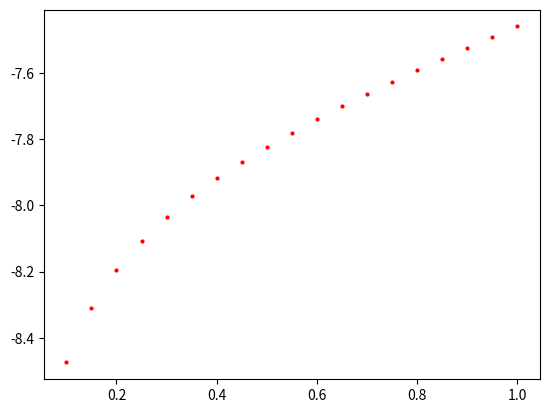
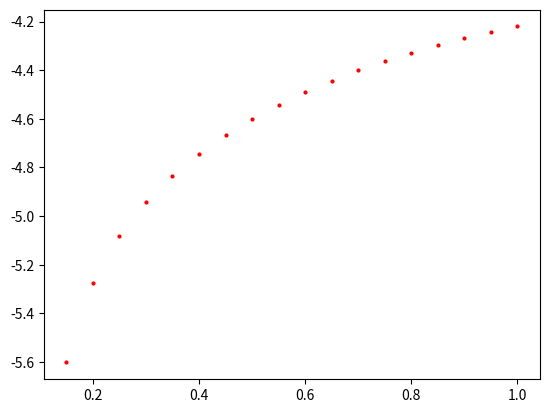

Here is the Python script that generated these plots, in order:
import math

def print_gr(X, Y, color):
    import matplotlib.pyplot as plt
    fig, ax = plt.subplots()
    ax.scatter(X, Y, 4, color)
    plt.show()
    plt.close()

def print_2gr(X, Y1, Y2, color1, color2):
    import matplotlib.pyplot as plt
    fig, ax = plt.subplots()
    ax.scatter(X, Y1, 4, color1)
    ax.scatter(X, Y2, 4, color2)
    plt.show()
    plt.close()

def print_22gr(X1, Y1, X2, Y2, color1, color2):
    import matplotlib.pyplot as plt
    fig, ax = plt.subplots()
    ax.scatter(X1, Y1, 4, color1)
    ax.scatter(X2, Y2, 4, color2)
    plt.show()
    plt.close()

def print_3gr(X1, Y1, X2, Y2, Y3, color1, color2, color3):
    import matplotlib.pyplot as plt
    fig, ax = plt.subplots()
    ax.scatter(X1, Y1, 4, color1)
    ax.scatter(X2, Y2, 4, color2)
    ax.scatter(X2, Y3, 4, color3)
    plt.show()
    plt.close()

def result (x):
    res = math.sin(x) + math.cos(x)
    return res

def f (x, u0_0, u1_0):
    res = -1 * math.cos(x) * (u1_0 + 1) - math.sin(x) * (u0_0 + 1) + 1
    return res

def function1 (h, a, b, u0_0, u1_0):    #метод Эйлера (1-ый порядок)
    res = [u0_0]
    X = [a]
    n = 0
    correct = [u0_0]
    error = [0]
    u1_1 = 0
    while X[n] < b:
        u1_1 = u1_0 + h * f(X[n], res[n], u1_0)
        res.append(res[n] + h * u1_0)
        u1_0 = u1_1
        n += 1
        X.append(a + h * n)
        correct.append(result(X[n]))
        error.append(abs(res[n] - correct[n]))
    print_gr(X, error, "r")

def function_2(h, a, b, u0_0, u1_0):    #метод Рунге - Кутта 4 порядка
    for_3 = [u0_0, u1_0]
    res_h = [u0_0]
    res_2h = [u0_0]
    X_h = [a]
    X_2h = [a]
    u1_0_2h = u1_0
    i = 0
    correct_h = [u0_0]
    error_h = []
    err_X = []
    error_2h = [0]
    error_R = [0]
    while X_h[i] < b:
        q1 = f(X_h[i], res_h[i], u1_0)
        k1 = u1_0
        q2 = f(X_h[i] + h / 2, res_h[i] + h / 2 * k1, u1_0 + h / 2 * q1)
        k2 = u1_0 + h / 2 * q1
        q3 = f(X_h[i] + h / 2, res_h[i] + h / 2 * k2, u1_0 + h / 2 * q2)
        k3 = u1_0 + h / 2 * q2
        q4 = f(X_h[i] + h, res_h[i] + h * k3, u1_0 + h * q3)
        k4 = u1_0 + h * q3
        res_h.append(res_h[i] + h / 6 * (k1 + 2 * k2 + 2 * k3 + k4))
        u1_0 += h / 6 * (q1 + 2 * q2 + 2 * q3 + q4)
        if i <= 2:
            for_3.append(res_h[i + 1])
            for_3.append(u1_0)
        X_h.append(a + (i + 1) * h)
        correct_h.append(result(X_h[i + 1]))
        if i > 0:
            error_h.append(math.log10((abs(correct_h[i + 1] - res_h[i + 1]))))
            err_X.append(a + h * (i + 1))


        if i % 2 == 0:
            q1 = f(X_h[i], res_2h[i // 2], u1_0_2h)
            k1 = u1_0_2h
            q2 = f(X_h[i] + h / 2, res_2h[i // 2] + h / 2 * k1, u1_0_2h + h / 2 * q1)
            k2 = u1_0_2h + h / 2 * q1
            q3 = f(X_h[i] + h / 2, res_2h[i // 2] + h / 2 * k2, u1_0_2h + h / 2 * q2)
            k3 = u1_0_2h + h / 2 * q2
            q4 = f(X_h[i] + h, res_2h[i // 2] + h * k3, u1_0_2h + h * q3)
            k4 = u1_0_2h + h * q3
            res_2h.append(res_2h[i // 2] + h / 6 * (k1 + 2 * k2 + 2 * k3 + k4))
            u1_0_2h += 2 * h / 6 * (q1 + 2 * q2 + 2 * q3 + q4)
            error_2h.append((abs(correct_h[i] - res_2h[i // 2])))
            error_R.append(abs(res_h[i] - res_2h[i // 2]) / 15)
            X_2h.append(a + i * h)

        i += 1

    #print_3gr(X_h, error_h, X_2h, error_2h, error_R, "g", "b", "r")
    #print_22gr(X_2h, error_R, X_h, error_h, "r", "g")
    print_gr(err_X, error_h, "r")
    return for_3

def F2(x0, y0, x1, y1):
    res = (y0 - y1) / (x0 - x1)
    return res

def F3(x0, y0, x1, y1, x2, y2):
    res = 1 / (x0 - x2) * ((y0 - y1) / (x0 - x1) - (y1 - y2) / (x1 - x2))
    return res

def shift (for_3, u0_1, u1_1):
    for_3[0] = for_3[2]
    for_3[1] = for_3[3]
    for_3[2] = for_3[4]
    for_3[3] = for_3[5]
    for_3[4] = u0_1
    for_3[5] = u1_1
    return for_3

def function_3(h, a, b, for_3):    #метод Адамса 3-го порядка
    x = a + h * 2
    i = 2
    res = [for_3[0], for_3[2], for_3[4]]
    correct = [for_3[0], result(a + h), result(a + 2 * h)]
    error = []
    err_X = []
    X = [a, a + h, a + 2 * h]
    while x < b:
        f_m1 = f(x, for_3[4], for_3[5])
        f_m2 = f(x - h, for_3[2], for_3[3])
        f_m3 = f(x - 2 * h, for_3[0], for_3[1])
        u1_1 = for_3[5] + h * f_m1 + h ** 2 / 2 * F2(x, f_m1, x - h, f_m2) + 5 / 6 * h ** 3 * F3(x, f_m1, x - h, f_m2, x - 2 * h, f_m3)
        u0_1 = for_3[4] + h * for_3[5] + h ** 2 / 2 * F2(x, for_3[5], x - h, for_3[3]) + 5 * h ** 3 / 6 * F3(x, for_3[5], x - h, for_3[3], x - 2 * h, for_3[1])
        res.append(u0_1)
        shift(for_3, u0_1, u1_1)
        x += h
        i += 1
        X.append(x)
        correct.append(result(x))
        if i > 2:
            error.append(math.log10((abs(res[i] - correct[i]))))
            err_X.append(x)
    print_gr(err_X, error, "r")

a = 0
b = 1
h = 0.05
u0_0 = 1
u1_0 = 1

#function1(h, a, b, u0_0, u1_0)
for_3 = function_2(h, a, b, u0_0, u1_0)
function_3(h, a, b, for_3)
